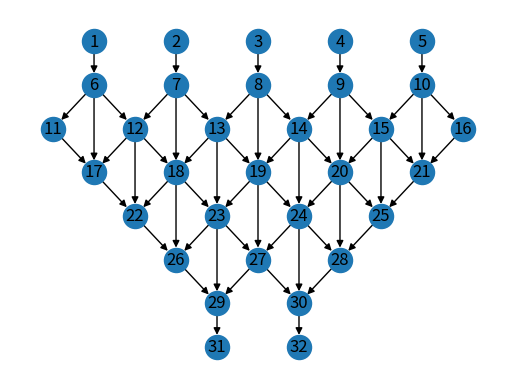
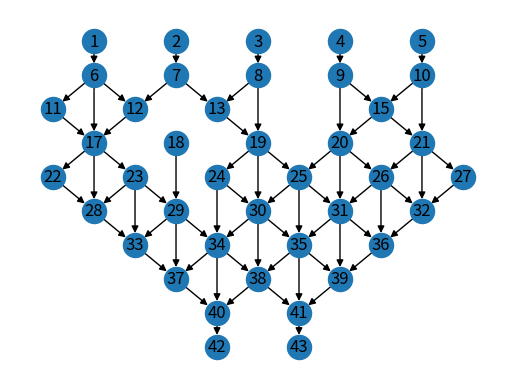

Generate these figures, in order, with matplotlib:
#!/usr/bin/env python
import networkx as nx


class BlockGenerator:
    def __init__(self, n_inputs, n_outputs):
        self.n_inputs = n_inputs
        self.n_outputs = n_outputs
        self.graph = nx.DiGraph()
        self._n_elongation = 1
        self.graph = self._init(self.graph, n_inputs, n_outputs)

    def _init(self, graph, n_inputs, n_outputs):
        counter = 1
        for i in range(n_inputs):
            graph.add_edge(counter, counter + n_inputs)
            counter += 1
        graph, counter = self._construct_itermidiate_layers(graph, n_inputs, n_inputs + 1)
        graph, counter = self._construct_output_layers(graph, n_inputs, n_outputs, counter)                     
        return graph
    
    def _construct_itermidiate_layers(self, graph, n_inputs, counter):
        for _ in range(n_inputs):
            if counter in self.graph.nodes():            
                graph.add_edge(counter, counter + n_inputs)
                graph.add_edge(counter, counter + n_inputs + 1)
                graph.add_edge(counter + n_inputs + 1, counter + 2 * n_inputs + 1)
            graph.add_edge(counter + n_inputs, counter + 2 * n_inputs + 1)                                    
            graph.add_edge(counter, counter + 2 * n_inputs + 1)                        
            counter += 1
        return graph, counter

    def _construct_output_layers(self, graph, n_inputs, n_outputs, counter):
        counter = counter + n_inputs + 1                                    
        for i in range(n_inputs, n_outputs, -1):
            for j in range(0, i-1):
                graph.add_edge(counter, counter + i)
                graph.add_edge(counter + 1, counter + i)
                graph.add_edge(counter - i, counter + i)
                counter += 1
            counter += 1
        for i in range(n_outputs):
            graph.add_edge(counter+i, counter + n_outputs + i)
        return graph, counter
    
    def elongate(self, template_graph: nx.Graph):
        self.graph = self._construct_from_template(template_graph)
        self._n_elongation += 1
        return self

    def _construct_from_template(self, template_graph):
        ## remove nodes
        n_removed_layer = self.n_inputs - self.n_outputs
        n_remained_nodes = len(template_graph.nodes) - self.n_outputs
        for i in range(n_removed_layer):
            n_remained_nodes -= self.n_outputs + i
        removed_nodes = list(template_graph.nodes)[n_remained_nodes:]
        template_graph.remove_nodes_from(removed_nodes)
        graph = template_graph
        
        ## construct graph
        n_inputs = self.n_inputs
        n_outputs = self.n_outputs        
        counter = self.n_inputs + (self.n_inputs + self.n_inputs + 1) + 1
        graph, counter = self._construct_itermidiate_layers(graph, n_inputs, counter)
        graph, _ = self._construct_output_layers(graph, n_inputs, n_outputs, counter)
        return graph
    
    def draw(self, filename='graph.png'):
        import matplotlib.pyplot as plt
        fig = plt.figure()
        ax = fig.add_subplot(111)
        pos_dir = self._create_position(self.n_inputs, self.n_outputs)
        labels = {n: n for n in self.graph.nodes()}                            
        nx.draw(self.graph, pos_dir, ax=ax, labels=labels)
        plt.savefig(filename)
        plt.clf()
        
    def _create_position(self, n_inputs, n_outputs):
        pos_dir = {}
        counter = 1
        depth = 0
        ## input layers
        for i in range(n_inputs):
            pos_dir[counter] = (i, depth)
            counter += 1
        depth -= 0.5
        for i in range(n_inputs):
            pos_dir[counter] = (i, depth)
            counter += 1
        ## intermidiate layers
        for _ in range(self._n_elongation):
            depth -= 0.5
            for j in range(n_inputs + 1):            
                pos_dir[counter] = (j-0.5, depth)
                counter += 1
            depth -= 0.5                
            for j in range(n_inputs):            
                pos_dir[counter] = (j, depth)
                counter += 1

        if self.n_inputs % 2 != 0:
            diff = 0.5
        else:
            diff = 0
        ## output layers
        for i in range(self.n_inputs-1, n_outputs-1, -1):
            depth -= 0.5
            x_pos = self.n_inputs // 2 - i / 2 + diff
            for j in range(i):
                pos_dir[counter] = (x_pos+j, depth)
                counter += 1
        ## final layer
        depth -= 0.5
        if self.n_outputs > i:
            x_pos = self.n_inputs//2 - self.n_outputs/2 + diff
        else:
            x_pos = self.n_inputs//2 - i/2 + diff
        for i in range(n_outputs):
            pos_dir[counter] = (x_pos+i, depth)            
            counter += 1
        return pos_dir
        
    
if __name__ == '__main__':
    b = BlockGenerator(5, 2)
    b.draw('graph1.png')
    b.graph.remove_node(16)
    b.graph.remove_node(14)
    b.graph.remove_node(18)        
    b.elongate(b.graph)
    b.draw()
